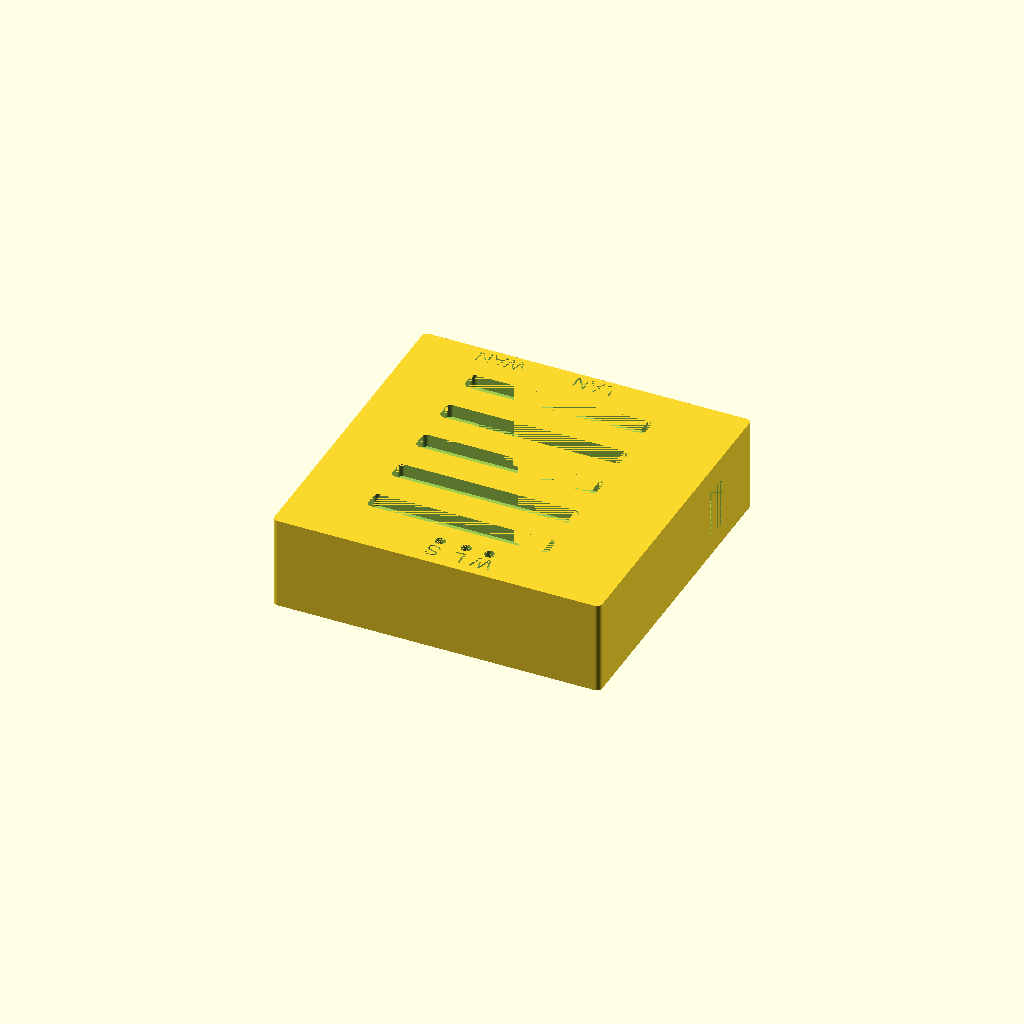
Cell 1: rendered with the file's own defaults.
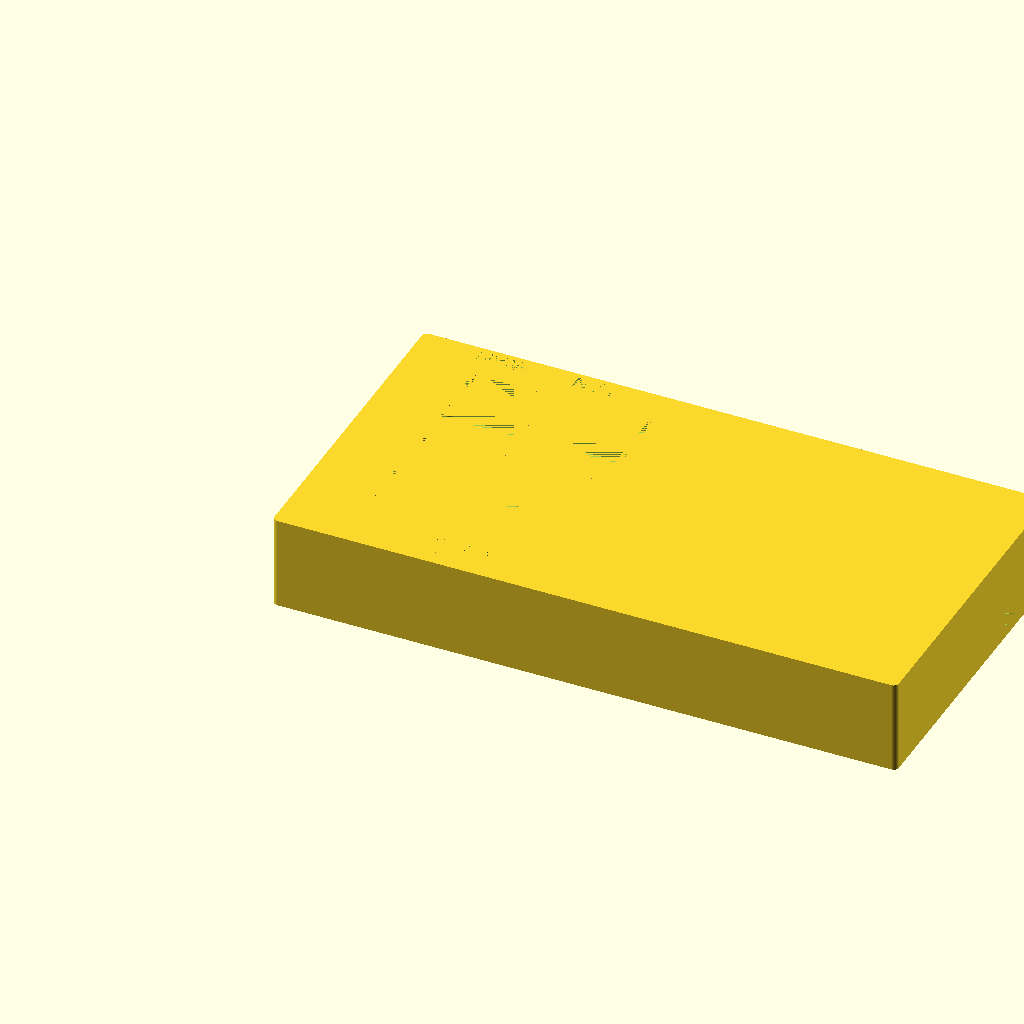
Cell 2 — pcb_sx set to 114.6, the other parameters unchanged.
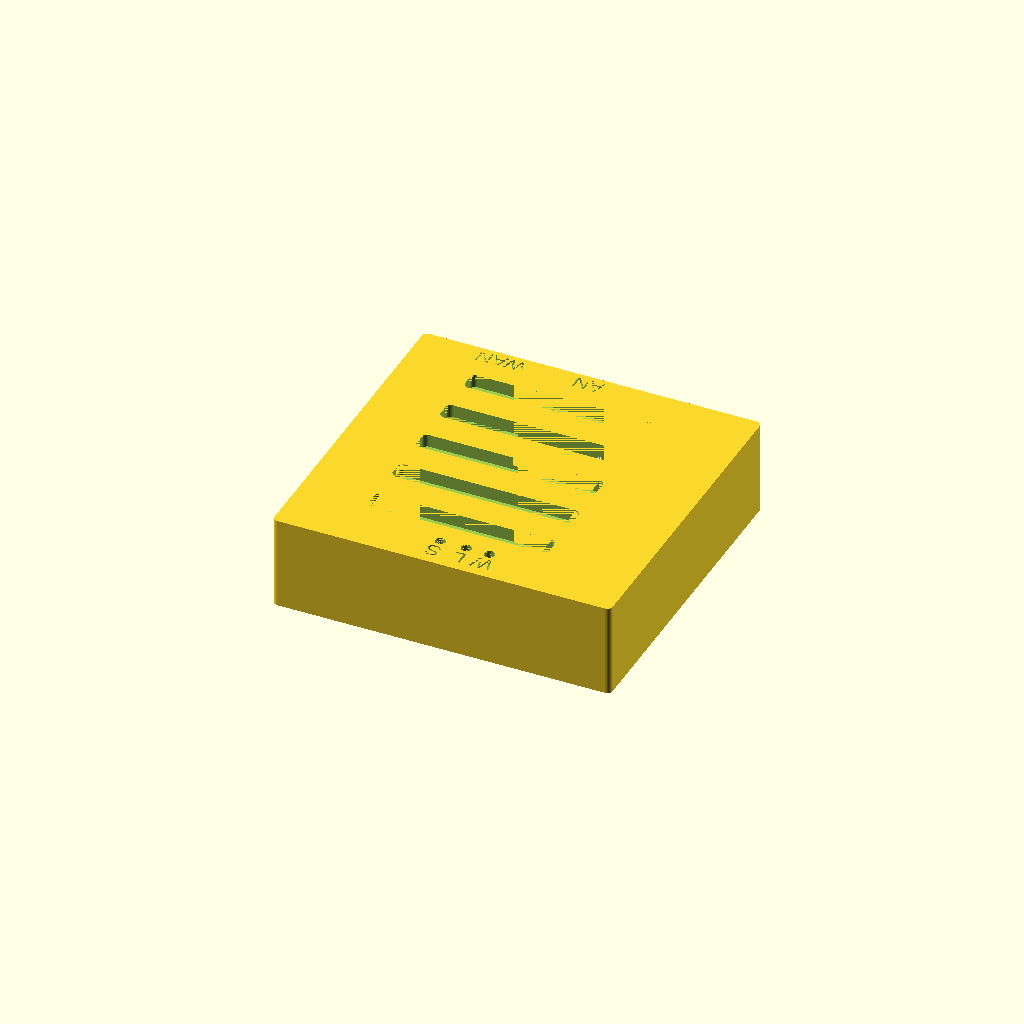
Cell 3: the same model with extra_x = 4.
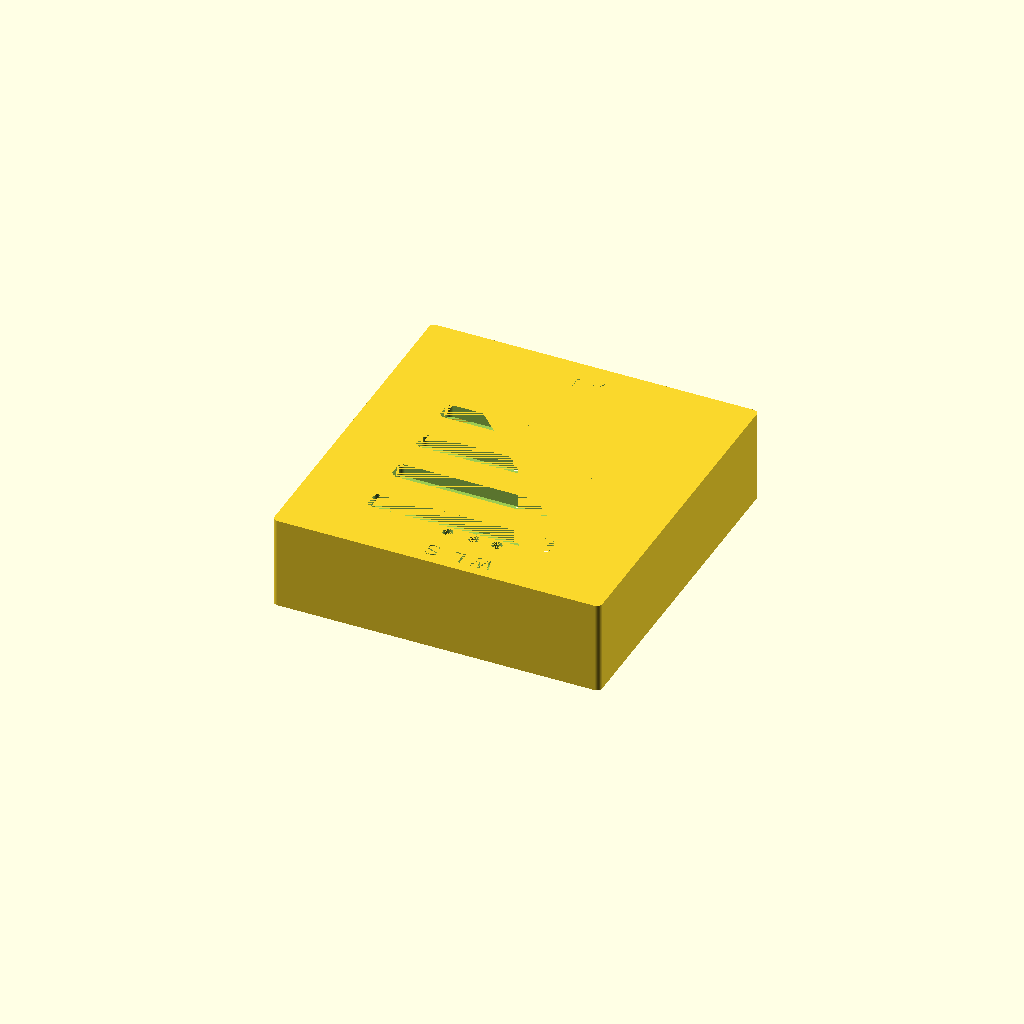
Cell 4: the same model with pcb_y = 6.
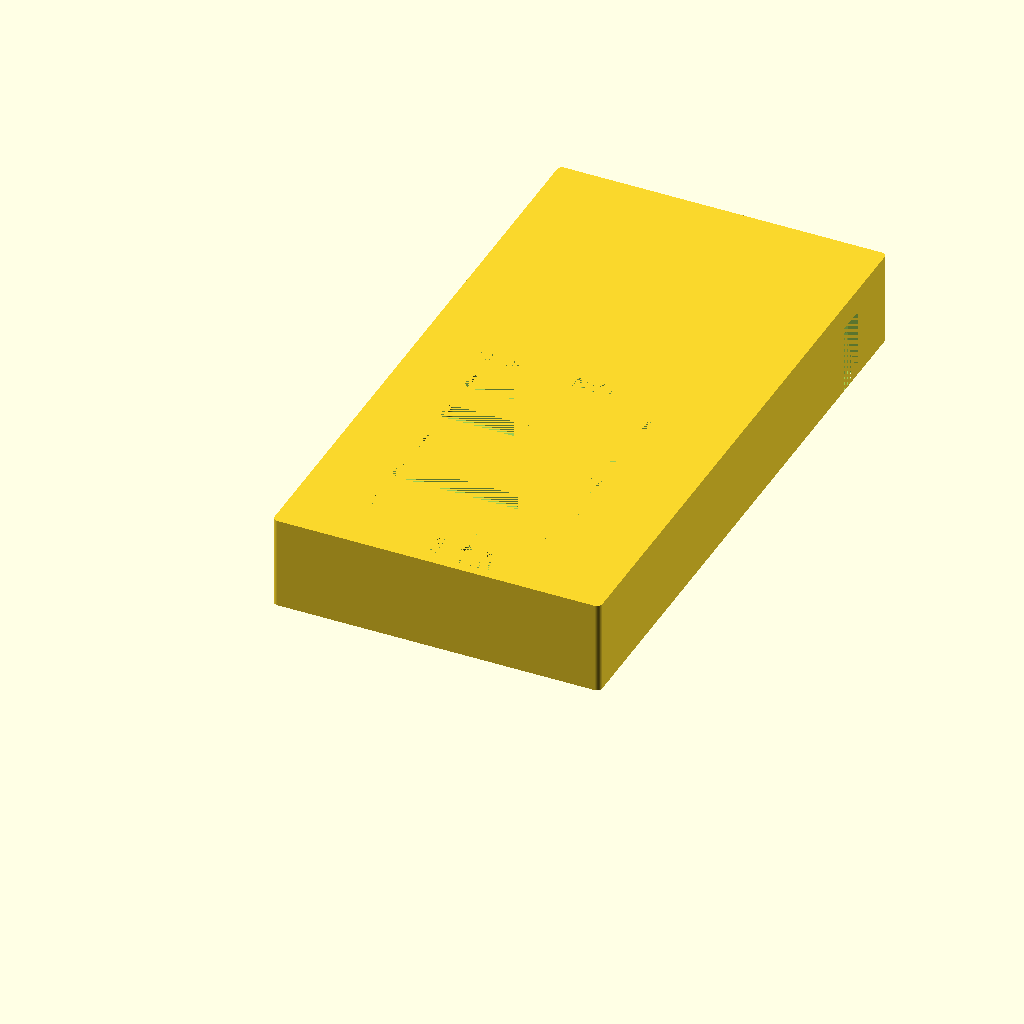
Cell 5: pcb_sy = 112 (everything else at default).
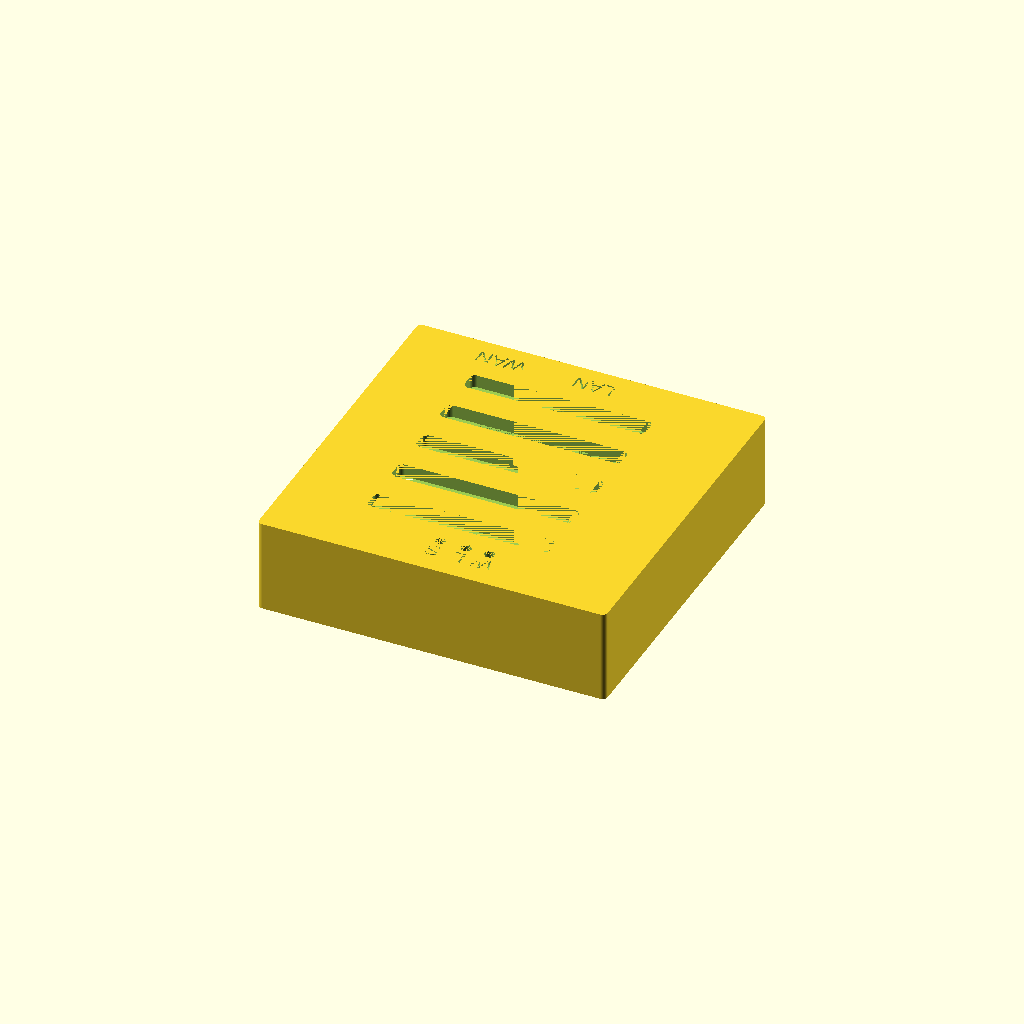
Cell 6 — wall_t set to 4, the other parameters unchanged.
One fixed orthographic camera (rotation 55°, 0°, 25°; colour scheme Cornfield) for every cell.
Source of the model, Håkons greier/Orange pi/OPI R1+ LTS Case.scad:

// random measureds
//pcb_t=1.7;

// pcb offset - Where pcb starts, size of pcb, extra space after pcb:
pcb_x = 0; // before pcb
pcb_sx = 57.3;
extra_x = 2; // after pcb
pcb_y = 3;
pcb_sy = 56;
extra_y = 0;

wall_t = 2;
roof_t = 2.5;

screws = [[3,  3],
          [3, 53],
          [54.3, 3],
          [54.3, 35]];
vholes = [9, 19, 29, 39, 49];

// Status lights positions from pcb start x and y
// x size on them is ~ 1.5mm
// height on them is 2.5mm - 1.7mm + 0.2mm = 1mm over underside, but we can afford 2mm
status = [
    [27.5, 1.5, "S"],
    [32.5, 1.5, "L"],
    [37,   1.5, "W"],
];

case_x = 2*wall_t + pcb_x + pcb_sx + extra_x;
case_y = 2*wall_t + pcb_y + pcb_sy + extra_y;

$fn=64;

module rcube(dim, r=1) {
    linear_extrude(dim[2])
    offset(r)
    translate([r, r])
    square([dim[0]-2*r, dim[1]-2*r]);
}


module base_screw_neg() {
    cylinder(d=7, h=0.8);
    cylinder(d=3.4, h=10);
}

module base_neg() {
    for(screw=screws) {
        translate([pcb_x+screw[0],pcb_y+screw[1],-2])
            base_screw_neg();
    }
    // Cut out front panel
    translate([pcb_x+5.5, pcb_y+pcb_sy, 4])
        cube([48.5,wall_t,1]);
    // Ventilation holes
    for(vhole = vholes) {
        translate([11,vhole,-2])
            rcube([35,4,3], r=1);
    }
}

module base_pos() {
    // Outer casing
    difference() {
        translate([-wall_t, -wall_t, -wall_t])
            rcube([case_x, case_y, 5+wall_t]);
        cube([case_x-2*wall_t, case_y-2*wall_t, 5.01]);
    }
    for(screw=screws) {
        translate([pcb_x+screw[0]-3,pcb_y+screw[1]-3,0])
            cube([6,6,3.6]);
    }
}

module base() {
    difference() {
        base_pos();
        base_neg();
    }
}
module cover() {
    wall_h = 15.5; // temp: -10
    btn_d = 2.5; // 2.5mm button

    difference() {
        union() {
            // Case top and walls
            difference() {
                translate([-wall_t, -wall_t, -wall_h])
                    rcube([case_x,case_y,roof_t+wall_h]);
                // Minus contents
                translate([0,0,-wall_h])
                    cube([case_x-2*wall_t, case_y-2*wall_t, wall_h]);
            }
            for(s=status) {
                translate([pcb_x+s[0],pcb_y+s[1],2-wall_h])
                    cylinder(d=4, h=wall_h-2);
            }
        }
    
        for(s=status) {
            translate([pcb_x+s[0],pcb_y+s[1],2-wall_h])
                cylinder(d=2, h=roof_t+wall_h-2);
            translate([pcb_x+s[0],0,roof_t-1])
                linear_extrude(1)
                rotate(180)
                text(s[2], size=3, halign="center", valign="top");
        }
        
        // Minus vertical holes
        for(vhole = vholes) {
            translate([11,vhole,0])
                rcube([35,4,roof_t], r=1);
        }
        
        // eth0 - wan
        translate([pcb_x+6,pcb_y+pcb_sy,-wall_h])
            cube([16,wall_t, 13.5]);
        // lan0, about 2mm after eth0 ends. So x+6+16+2 = x+24
        translate([pcb_x+24,pcb_y+pcb_sy,-wall_h])
            cube([16,wall_t, 13.7]);
        // usbc power in. 52.5 ends. 9 earlier starts: x+43.5
        translate([pcb_x+43.5,pcb_y+pcb_sy,-wall_h])
            cube([9,wall_t, 3.5]);

        // side: reset btn. d=2.5
        /*translate([pcb_x+pcb_sx, pcb_y+pcb_sy-4.25-btn_d/2, -wall_h])
            cube([wall_t, btn_d, 2.25]);
        translate([pcb_x+pcb_sx, pcb_y+pcb_sy-4.25,         -wall_h+2.25])
            rotate([0,90,0])
            cylinder(d=btn_d, h=wall_t);*/

        // usbA
        translate([pcb_x+pcb_sx+extra_x, pcb_y+pcb_sy-10-6, -wall_h])
            cube([wall_t, 6, 13.3]);
        
        // Port labelling
        translate([pcb_x+6+8,60,roof_t-1])
            linear_extrude(1)
            rotate(180)
            text("WAN", size=3, halign="center");
        translate([pcb_x+24+8,60,roof_t-1])
            linear_extrude(1)
            rotate(180)
            text("LAN", size=3, halign="center");

    }
    // Status bars
    for(screw=screws) {
        translate([pcb_x+screw[0],pcb_y+screw[1],-15.3]) {
            difference() {
                translate([-3,-3,0])
                    cube([6,6,15.3]);
                cylinder(d1=3.8, d2=2.8, h=1);
                translate([0,0,1])
                    cylinder(d=2.8, h=15.3-1);
            }
        }
    }
}
cover();

//translate([0,0,-30])
//base();
Customizer parameters (derived from the source; name, type, default, range or options):
pcb_x: number, default 0
pcb_sx: number, default 57.3
extra_x: number, default 2
pcb_y: number, default 3
pcb_sy: number, default 56
extra_y: number, default 0
wall_t: number, default 2
roof_t: number, default 2.5
